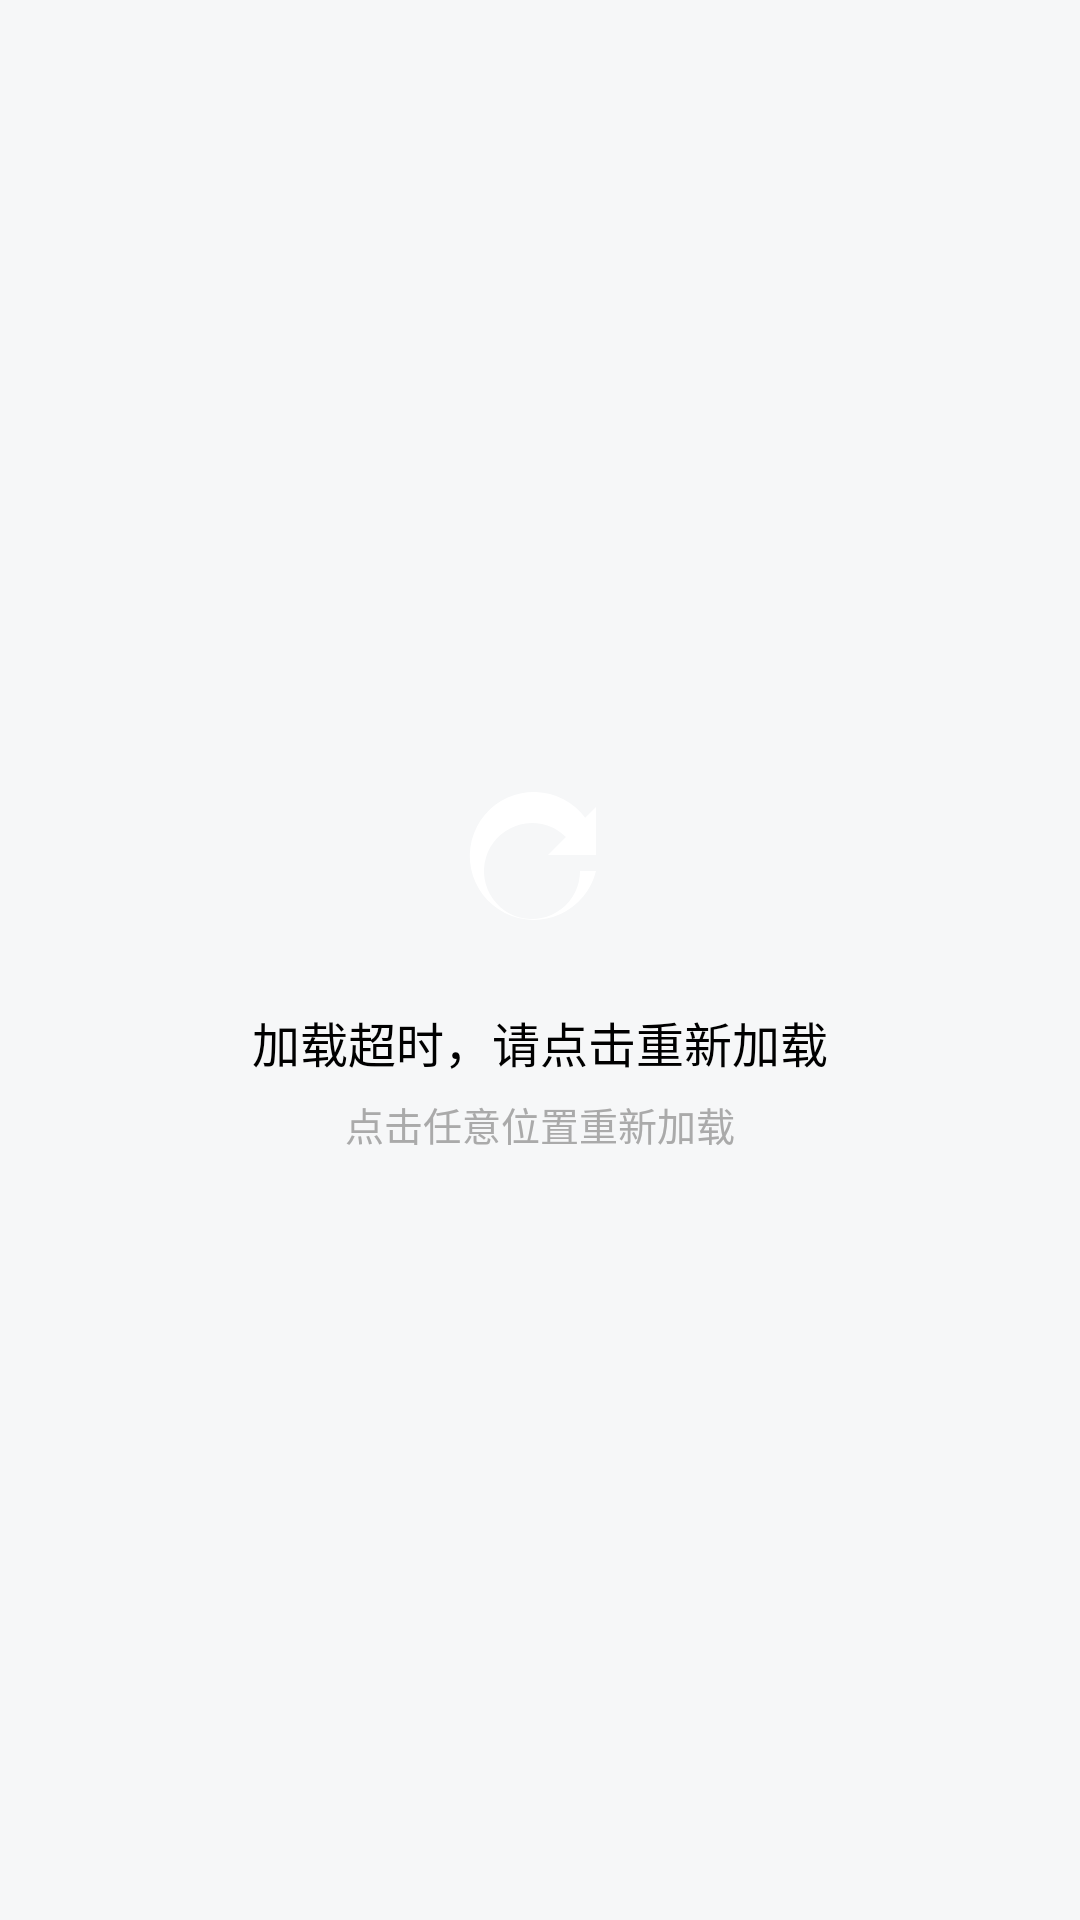

Android layout source for this screen:
<!-- AndroidManifest.xml: application theme AppTheme -->
<!-- res/layout/loadsir_timeout_layout.xml -->
<?xml version="1.0" encoding="utf-8"?>
<FrameLayout xmlns:android="http://schemas.android.com/apk/res/android"
    android:layout_width="match_parent"
    android:layout_height="match_parent"
    android:background="@android:color/transparent">

    <LinearLayout
        android:layout_width="wrap_content"
        android:layout_height="wrap_content"
        android:layout_gravity="center"
        android:gravity="center_horizontal"
        android:orientation="vertical"
        android:padding="24dp">

        <ImageView
            android:id="@+id/iv_reload"
            android:layout_width="64dp"
            android:layout_height="64dp"
            android:src="@drawable/ic_retry"
            android:contentDescription="重新加载" />

        <TextView
            android:id="@+id/tv_timeout_tip"
            android:layout_width="wrap_content"
            android:layout_height="wrap_content"
            android:layout_marginTop="16dp"
            android:gravity="center"
            android:text="加载超时，请点击重新加载"
            android:textSize="16sp"
            android:textColor="@android:color/black" />

        <TextView
            android:layout_width="wrap_content"
            android:layout_height="wrap_content"
            android:layout_marginTop="6dp"
            android:gravity="center"
            android:text="点击任意位置重新加载"
            android:textSize="13sp"
            android:textColor="@android:color/darker_gray" />
    </LinearLayout>
</FrameLayout>
<!-- resources referenced by this layout -->
<resources>
  <!-- drawable ic_retry (drawable) -->
  <vector xmlns:android="http://schemas.android.com/apk/res/android"
      android:width="24dp"
      android:height="24dp"
      android:viewportWidth="24"
      android:viewportHeight="24">
      <path
          android:fillColor="#FFFFFF"
          android:pathData="M17.65 6.35A8 8 0 1 0 19 13h-2a6 6 0 1 1-1.76-4.24L13 11h6V5l-1.35 1.35z" />
  </vector>
  <style name="AppTheme" parent="Theme.MaterialComponents.Light.NoActionBar">
          
          <item name="colorPrimary">@color/colorPrimary</item>
          
          <item name="colorAccent">@color/colorAccent</item>
          
          <item name="android:windowBackground">@color/windowBackground</item>
          
          <item name="android:statusBarColor">@color/bili_bg_card</item>
          <item name="android:navigationBarColor">@color/bili_bg_card</item>
          <item name="android:windowTranslucentStatus">false</item>
          <item name="android:windowTranslucentNavigation">false</item>
          <item name="android:fitsSystemWindows">false</item>
          
          <item name="android:windowLayoutInDisplayCutoutMode">shortEdges</item>
          
          <item name="colorControlNormal">@color/bili_text_secondary</item>
      </style>
  <color name="colorPrimary">@color/bili_pink</color>
  <color name="colorAccent">@color/bili_pink</color>
  <color name="windowBackground">@color/bili_bg_page</color>
  <color name="bili_bg_card">#FFFFFF</color>
  <color name="bili_text_secondary">#61666D</color>
  <color name="bili_pink">#FB7299</color>
  <color name="bili_bg_page">#F6F7F8</color>
</resources>
